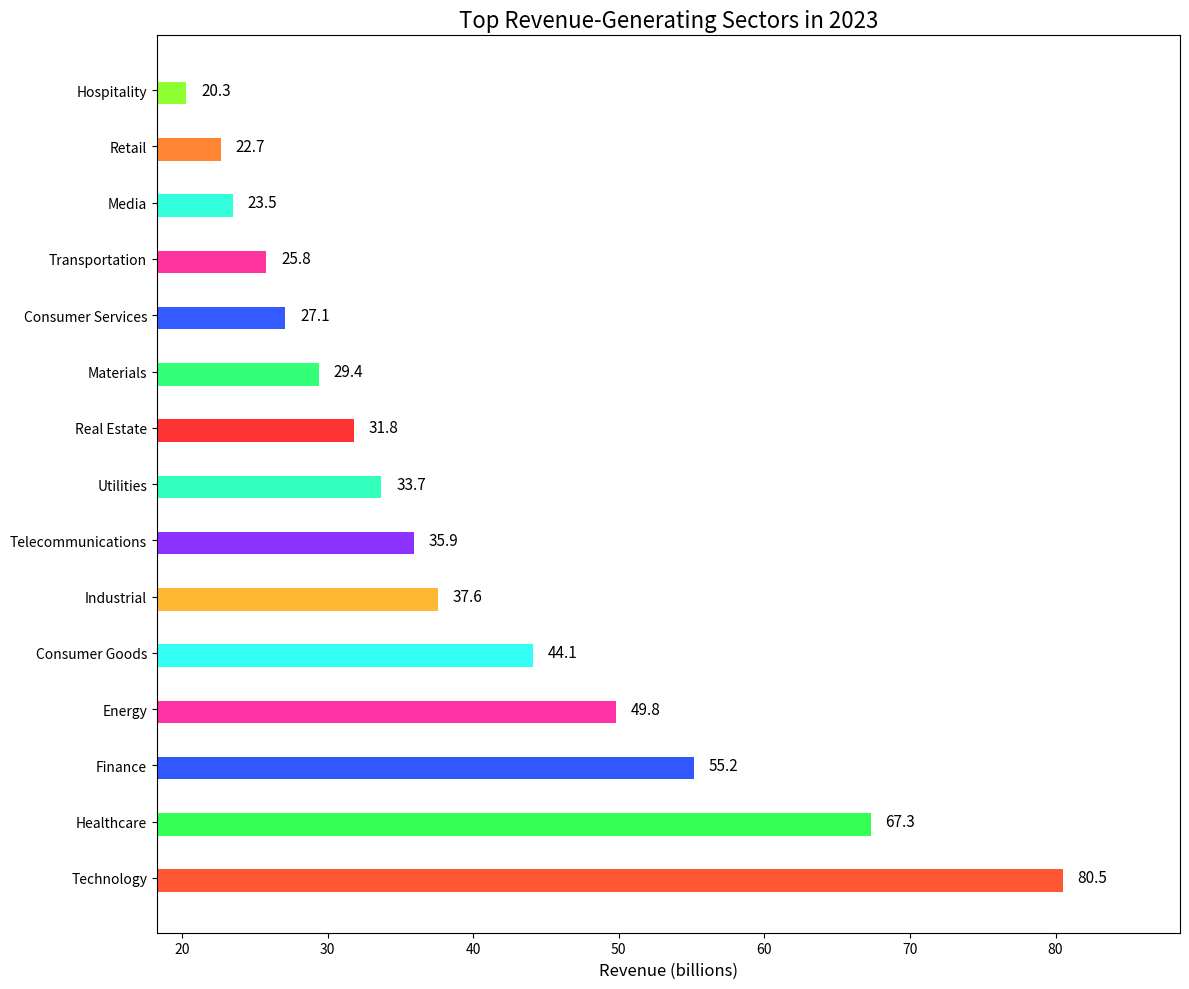

Here is the Python script that generated this plot:

import matplotlib.pyplot as plt

# Data
sectors = ['Technology', 'Healthcare', 'Finance', 'Energy', 'Consumer Goods', 'Industrial',
           'Telecommunications', 'Utilities', 'Real Estate', 'Materials', 'Consumer Services',
           'Transportation', 'Media', 'Retail', 'Hospitality']
revenue = [80.5, 67.3, 55.2, 49.8, 44.1, 37.6, 35.9, 33.7, 31.8, 29.4, 27.1, 25.8, 23.5, 22.7, 20.3]

# Color scheme using color codes
colors = ['#FF5733', '#33FF57', '#3357FF', '#FF33A6', '#33FFF5', '#FFB833',
          '#8D33FF', '#33FFBD', '#FF3333', '#33FF77', '#335BFF', '#FF339E',
          '#33FFDD', '#FF8533', '#8DFF33']

# Create horizontal bar chart
plt.figure(figsize=(12, 10))
bars = plt.barh(sectors, revenue, color=colors, height=0.5)

# Adjusting the width of bars
for bar in bars:
    bar.set_height(0.4)

# Changing the layout and labels
plt.xlabel('Revenue (billions)', fontsize=12)
plt.title('Top Revenue-Generating Sectors in 2023', fontsize=16)
plt.xlim(min(revenue) * 0.9, max(revenue) * 1.1)  # Set x-axis limit higher to accommodate labels

# Adding value labels on the right of each bar
for i, v in enumerate(revenue):
    plt.text(v + 1, i, str(v), color='black', va='center', fontsize=11)

# Show the final result
plt.tight_layout()
plt.show()
